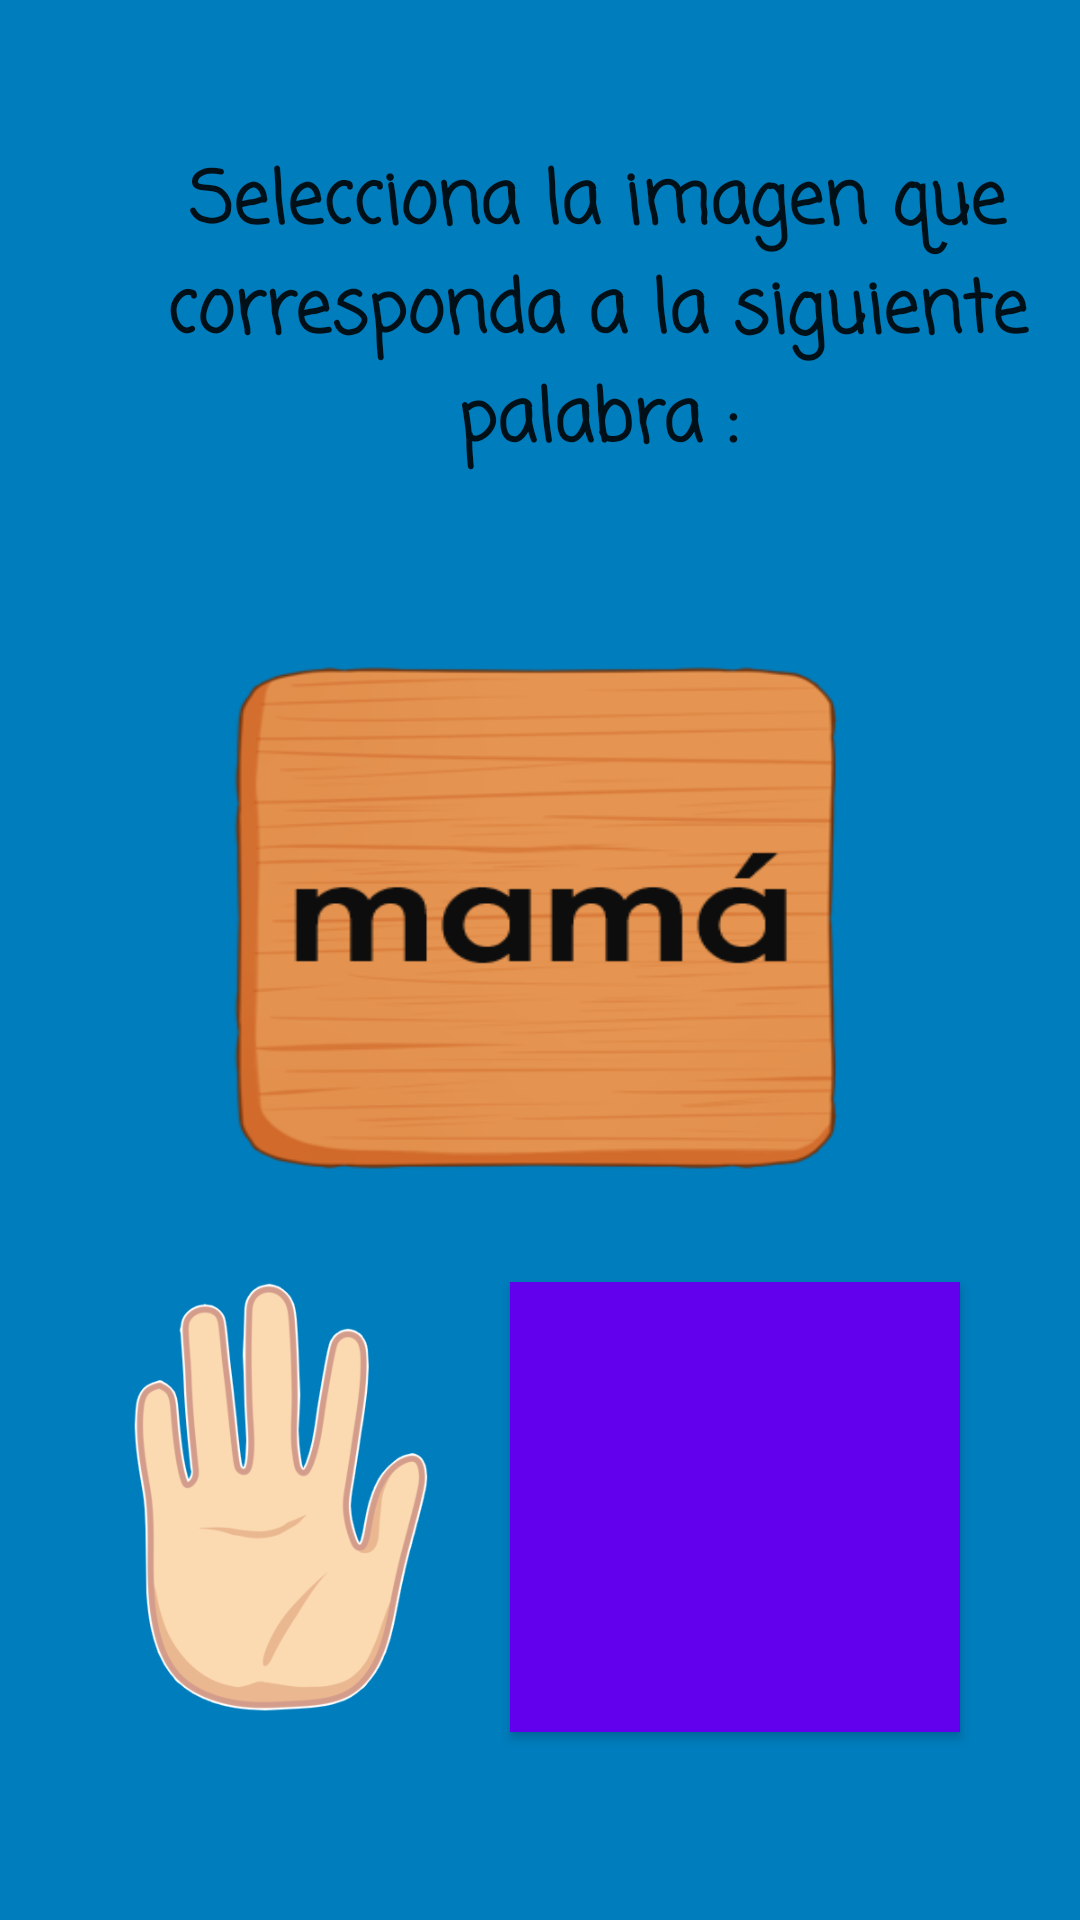

Reconstruct the res/layout file that produces this screen, plus the resources it refers to.
<!-- AndroidManifest.xml: application theme Theme.Lectoescritura -->
<!-- res/layout/nivel2_ejercicio1.xml -->
<?xml version="1.0" encoding="utf-8"?>
<androidx.constraintlayout.widget.ConstraintLayout xmlns:android="http://schemas.android.com/apk/res/android"
    xmlns:app="http://schemas.android.com/apk/res-auto"
    xmlns:tools="http://schemas.android.com/tools"
    android:id="@+id/linearLayout"
    android:layout_width="match_parent"
    android:layout_height="match_parent"
    android:background="@color/mar">


    <TextView
        android:id="@+id/textView"
        android:layout_width="288dp"
        android:layout_height="133dp"
        android:layout_marginStart="8dp"
        android:layout_marginLeft="8dp"
        android:layout_marginTop="50dp"
        android:layout_marginEnd="8dp"
        android:layout_marginRight="8dp"
        android:layout_marginBottom="500dp"
        android:fontFamily="casual"
        android:gravity="center"
        android:text="Selecciona la imagen que corresponda a la siguiente palabra :"
        android:textAppearance="@style/TextAppearance.AppCompat.Body2"
        android:textSize="24sp"
        android:textStyle="bold"
        app:layout_constraintBottom_toBottomOf="parent"
        app:layout_constraintDimensionRatio="1:1"
        app:layout_constraintEnd_toEndOf="parent"
        app:layout_constraintHorizontal_bias="0.841"
        app:layout_constraintStart_toStartOf="parent"
        app:layout_constraintTop_toTopOf="parent"
        app:layout_constraintVertical_bias="0.291" />

    <ImageView
        android:id="@+id/btnPlay2"
        android:layout_width="60dp"
        android:layout_height="60dp"
        android:layout_marginTop="96dp"
        android:layout_marginEnd="10dp"
        android:layout_marginRight="10dp"
        android:background="@drawable/btn_play"
        android:onClick="btnPlay"
        app:layout_constraintEnd_toStartOf="@+id/textView"
        app:layout_constraintTop_toTopOf="parent" />

    <ImageView
        android:id="@+id/imageView5"
        android:layout_width="235dp"
        android:layout_height="176dp"
        android:layout_marginStart="8dp"
        android:layout_marginLeft="8dp"
        android:layout_marginTop="44dp"
        android:layout_marginEnd="8dp"
        android:layout_marginRight="8dp"
        android:background="@drawable/mama_nombre"
        android:visibility="visible"
        app:layout_constraintDimensionRatio="w,1:1"
        app:layout_constraintEnd_toEndOf="parent"
        app:layout_constraintStart_toStartOf="parent"
        app:layout_constraintTop_toBottomOf="@+id/textView"
        tools:visibility="visible" />

    <Button
        android:id="@+id/button2"
        android:layout_width="150dp"
        android:layout_height="150dp"
        android:layout_marginEnd="40dp"
        android:layout_marginRight="40dp"
        android:layout_marginBottom="16dp"
        android:background="@drawable/mama"
        android:onClick="bMama"
        app:backgroundTint="@color/purple_500"
        app:layout_constraintBottom_toBottomOf="parent"
        app:layout_constraintDimensionRatio="h,1:1"
        app:layout_constraintEnd_toEndOf="parent"
        app:layout_constraintTop_toBottomOf="@+id/imageView5"
        app:layout_constraintVertical_bias="0.441"
        tools:visibility="visible" />

    <Button
        android:id="@+id/button3"
        android:layout_width="150dp"
        android:layout_height="150dp"
        android:layout_marginStart="20dp"
        android:layout_marginLeft="20dp"
        android:layout_marginBottom="16dp"
        android:background="@drawable/mano"
        android:clickable="true"
        android:onClick="btnError"
        app:layout_constraintBottom_toBottomOf="parent"
        app:layout_constraintDimensionRatio="h,1:1"
        app:layout_constraintEnd_toStartOf="@+id/button2"
        app:layout_constraintHorizontal_bias="0.445"
        app:layout_constraintStart_toStartOf="parent"
        app:layout_constraintTop_toBottomOf="@+id/imageView5"
        app:layout_constraintVertical_bias="0.441"
        tools:visibility="visible" />

</androidx.constraintlayout.widget.ConstraintLayout>
<!-- resources referenced by this layout -->
<resources>
  <color name="mar">#007dbd</color>
  <color name="purple_500">#FF6200EE</color>
  <!-- drawable btn_play (drawable) -->
  <?xml version="1.0" encoding="utf-8"?>
  <selector xmlns:android="http://schemas.android.com/apk/res/android">
      <item android:state_pressed="true">
          <bitmap android:src="@drawable/play_press" />
      </item>
      <item>
          <bitmap android:src="@drawable/play"/>
      </item>
  </selector>
  <!-- drawable mama: png bitmap (drawable, 6271 bytes) -->
  <!-- drawable mama_nombre: png bitmap (drawable, 54673 bytes) -->
  <!-- drawable mano: png bitmap (drawable, 41158 bytes) -->
  <style name="Theme.Lectoescritura" parent="Theme.MaterialComponents.DayNight.NoActionBar">
          
          <item name="colorPrimary">@color/purple_500</item>
          <item name="colorPrimaryVariant">@color/background_blue</item>
          <item name="colorOnPrimary">@color/white</item>
          
          <item name="colorSecondary">@color/teal_200</item>
          <item name="colorSecondaryVariant">@color/teal_700</item>
          <item name="colorOnSecondary">@color/black</item>
          
          <item name="android:statusBarColor" tools:targetApi="l">?attr/colorPrimaryVariant</item>
          
      </style>
  <color name="background_blue">#15ADDE</color>
  <color name="white">#FFFFFFFF</color>
  <color name="teal_200">#FF03DAC5</color>
  <color name="teal_700">#FF018786</color>
  <color name="black">#FF000000</color>
</resources>
